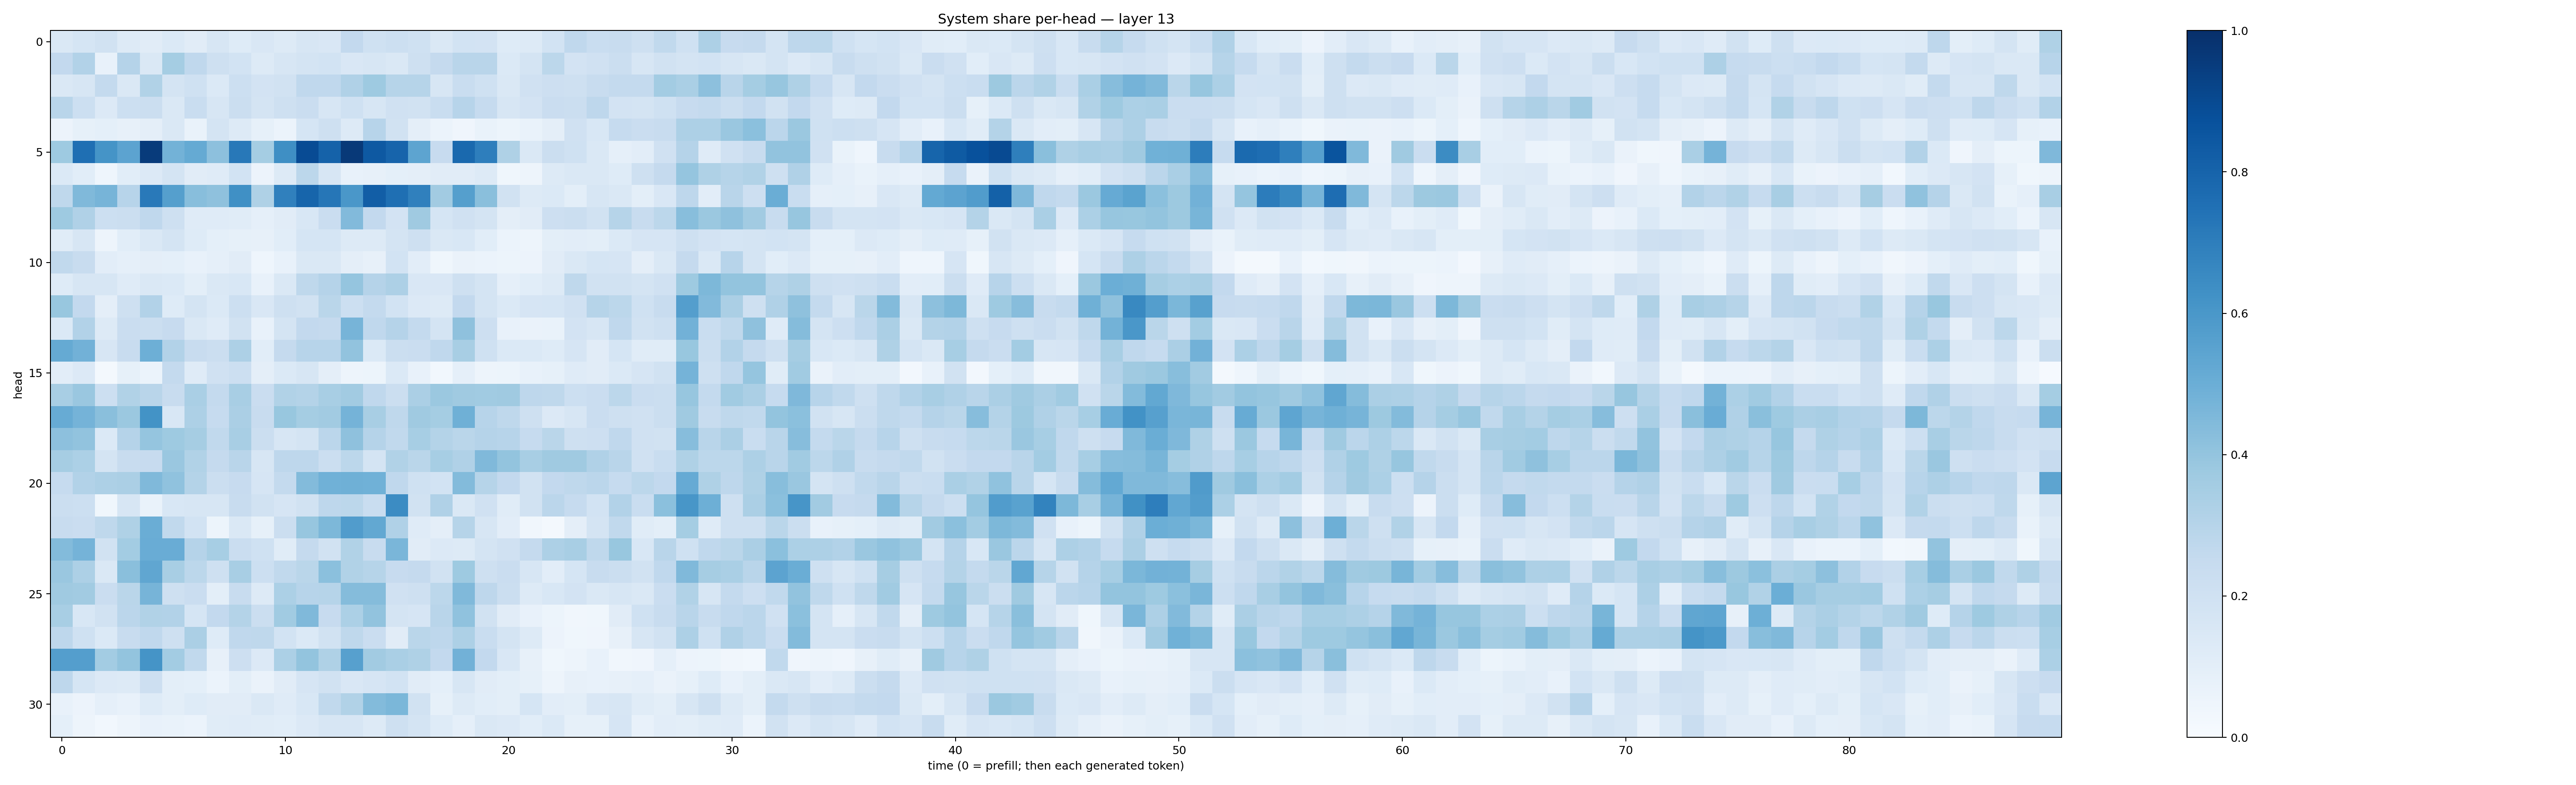

The data file committed next to this chart (first rows):
0.14746968, 0.16822462, 0.19012617, 0.12605177, 0.11112421, 0.14016564, 0.11170705, 0.1625388, 0.12236644, 0.15103246, 0.125047, 0.15918843, 0.15089174, 0.26142347, 0.20060614, 0.21763985, 0.20116968, 0.14447431, 0.18410064, 0.18219686, 0.12172177, 0.13168329, 0.18530054, 0.26870903
0.2594, 0.3115, 0.07368, 0.3033, 0.1421, 0.3533, 0.2684, 0.2089, 0.1857, 0.1302, 0.1585, 0.1751, 0.1861, 0.1513, 0.1605, 0.1453, 0.2066, 0.2518, 0.2907, 0.2907, 0.1384, 0.1792, 0.2812, 0.1829
0.1449, 0.1593, 0.2566, 0.146, 0.3127, 0.1789, 0.2022, 0.1374, 0.2167, 0.183, 0.1876, 0.2687, 0.2665, 0.3201, 0.3725, 0.2973, 0.2971, 0.1586, 0.2322, 0.2019, 0.1468, 0.1957, 0.2132, 0.2087
0.2925, 0.2152, 0.1335, 0.2164, 0.225, 0.1479, 0.2317, 0.1565, 0.2212, 0.1763, 0.2035, 0.2299, 0.1623, 0.2011, 0.1618, 0.1959, 0.1902, 0.2323, 0.2965, 0.2469, 0.1624, 0.1833, 0.2284, 0.2243
0.05682, 0.08394, 0.08988, 0.08038, 0.09503, 0.1482, 0.06996, 0.1719, 0.1285, 0.08499, 0.06042, 0.1702, 0.2087, 0.1303, 0.2967, 0.1949, 0.09647, 0.06097, 0.04291, 0.06778, 0.05231, 0.06779, 0.09482, 0.1986
0.3738, 0.754, 0.6165, 0.5452, 0.9562, 0.4791, 0.5156, 0.4179, 0.7199, 0.3542, 0.6347, 0.8944, 0.8047, 0.9617, 0.8437, 0.7975, 0.54, 0.2459, 0.7796, 0.696, 0.321, 0.1474, 0.2191, 0.2015
0.1378, 0.107, 0.04387, 0.1088, 0.1351, 0.1775, 0.1101, 0.1172, 0.1874, 0.05619, 0.1295, 0.2786, 0.1607, 0.07263, 0.0815, 0.09201, 0.09723, 0.1098, 0.1097, 0.1312, 0.03579, 0.04704, 0.1259, 0.1464
0.2714, 0.4485, 0.4723, 0.2949, 0.7186, 0.5661, 0.4297, 0.4139, 0.6325, 0.3232, 0.6896, 0.7939, 0.7289, 0.5987, 0.8231, 0.7539, 0.6898, 0.3631, 0.5654, 0.4234, 0.1899, 0.1323, 0.139, 0.1014
0.3748, 0.3203, 0.2159, 0.2202, 0.2695, 0.2032, 0.1179, 0.1195, 0.1149, 0.08713, 0.1116, 0.1531, 0.2297, 0.4422, 0.2582, 0.1832, 0.3697, 0.1685, 0.1986, 0.1755, 0.0967, 0.1114, 0.2145, 0.2239
0.117, 0.1569, 0.04701, 0.1089, 0.1413, 0.1791, 0.1246, 0.09127, 0.08279, 0.07977, 0.1077, 0.1705, 0.1688, 0.1315, 0.1322, 0.1729, 0.2104, 0.1479, 0.1559, 0.108, 0.06171, 0.04694, 0.09894, 0.1048
0.262, 0.239, 0.1018, 0.08762, 0.0938, 0.09351, 0.07161, 0.08684, 0.111, 0.04339, 0.07102, 0.145, 0.1448, 0.09713, 0.07973, 0.1856, 0.1048, 0.03731, 0.06611, 0.06014, 0.05082, 0.05638, 0.1109, 0.1447
0.1231, 0.1596, 0.1607, 0.1198, 0.1429, 0.138, 0.09774, 0.1457, 0.1546, 0.07129, 0.1435, 0.2704, 0.3009, 0.3983, 0.3046, 0.326, 0.1518, 0.1521, 0.2069, 0.1754, 0.0894, 0.1093, 0.1304, 0.2723
0.3882, 0.2579, 0.09703, 0.2097, 0.3116, 0.1213, 0.177, 0.1404, 0.2153, 0.1517, 0.2065, 0.1943, 0.2878, 0.2178, 0.2546, 0.1851, 0.1338, 0.126, 0.2596, 0.1731, 0.1388, 0.166, 0.1717, 0.1976
0.1388, 0.3086, 0.1275, 0.2273, 0.2262, 0.2442, 0.1434, 0.1175, 0.1918, 0.07163, 0.1739, 0.2612, 0.2501, 0.4723, 0.2683, 0.301, 0.2561, 0.1775, 0.4121, 0.2138, 0.07407, 0.06386, 0.06935, 0.1813
0.5174, 0.4805, 0.1565, 0.242, 0.4925, 0.3106, 0.2346, 0.22, 0.3249, 0.1081, 0.2515, 0.2931, 0.2962, 0.4055, 0.139, 0.2228, 0.2286, 0.2676, 0.3429, 0.2004, 0.1371, 0.1388, 0.1239, 0.1654
0.1026, 0.1346, 0.02172, 0.08273, 0.05918, 0.2553, 0.1186, 0.1976, 0.2182, 0.09402, 0.1379, 0.1615, 0.09583, 0.04713, 0.05104, 0.1406, 0.0704, 0.02744, 0.0882, 0.04743, 0.05414, 0.0776, 0.08328, 0.118
0.3424, 0.3853, 0.216, 0.3135, 0.2923, 0.2358, 0.3398, 0.256, 0.3437, 0.2286, 0.314, 0.3076, 0.3427, 0.3613, 0.2667, 0.2244, 0.3326, 0.38, 0.371, 0.3653, 0.3678, 0.2746, 0.2716, 0.2169
0.5084, 0.4758, 0.4224, 0.382, 0.6204, 0.1544, 0.3245, 0.2493, 0.3342, 0.2351, 0.3891, 0.3535, 0.3631, 0.4738, 0.342, 0.2704, 0.3676, 0.3529, 0.4893, 0.2965, 0.2731, 0.2084, 0.1333, 0.1573
0.4158, 0.4035, 0.1388, 0.3016, 0.397, 0.374, 0.3497, 0.2656, 0.3435, 0.2194, 0.1599, 0.1746, 0.2829, 0.4133, 0.3031, 0.265, 0.345, 0.3049, 0.287, 0.301, 0.2955, 0.2475, 0.286, 0.2082
0.3497, 0.3288, 0.1789, 0.2415, 0.245, 0.3858, 0.3157, 0.2531, 0.291, 0.162, 0.274, 0.2743, 0.2249, 0.2796, 0.173, 0.3148, 0.2865, 0.3445, 0.3167, 0.4453, 0.4019, 0.3409, 0.3689, 0.3678
0.2492, 0.309, 0.3251, 0.3324, 0.4481, 0.4094, 0.3057, 0.2227, 0.2458, 0.1641, 0.2578, 0.4386, 0.4847, 0.4905, 0.4859, 0.269, 0.1996, 0.1872, 0.4382, 0.2985, 0.259, 0.1909, 0.2605, 0.2701
0.2224, 0.2161, 0.03653, 0.1565, 0.06943, 0.1529, 0.1569, 0.1594, 0.2404, 0.1883, 0.1648, 0.195, 0.2757, 0.2797, 0.2319, 0.6462, 0.1898, 0.3166, 0.1442, 0.1971, 0.1141, 0.1944, 0.2841, 0.2497
0.2357, 0.2289, 0.2701, 0.3224, 0.5026, 0.2635, 0.1863, 0.05286, 0.1455, 0.0838, 0.2224, 0.3938, 0.456, 0.5748, 0.5247, 0.3178, 0.1185, 0.09678, 0.2997, 0.1635, 0.1027, 0.03131, 0.02338, 0.09706
0.4377, 0.474, 0.1908, 0.3555, 0.5052, 0.5058, 0.303, 0.3466, 0.2267, 0.2021, 0.1142, 0.2517, 0.1905, 0.3146, 0.2392, 0.463, 0.1125, 0.1328, 0.1324, 0.1761, 0.1969, 0.2536, 0.3278, 0.343
0.3847, 0.3279, 0.1475, 0.4245, 0.5335, 0.3406, 0.2807, 0.2067, 0.3418, 0.2161, 0.2653, 0.2875, 0.4207, 0.313, 0.2976, 0.2433, 0.2503, 0.1894, 0.3746, 0.2051, 0.2275, 0.1627, 0.1037, 0.168
0.371, 0.3625, 0.2275, 0.2852, 0.4723, 0.2043, 0.2295, 0.1001, 0.2377, 0.1283, 0.3306, 0.2958, 0.2989, 0.4369, 0.4365, 0.1978, 0.208, 0.2811, 0.4488, 0.2766, 0.2203, 0.128, 0.1559, 0.1819
0.3432, 0.156, 0.195, 0.2851, 0.3131, 0.3094, 0.1697, 0.2609, 0.3049, 0.2203, 0.3633, 0.4491, 0.2433, 0.3297, 0.4051, 0.1795, 0.1669, 0.2918, 0.4091, 0.1947, 0.1132, 0.07778, 0.05328, 0.0336
0.2741, 0.1993, 0.1381, 0.2397, 0.269, 0.2084, 0.3356, 0.1241, 0.2672, 0.2703, 0.1859, 0.1394, 0.1908, 0.2714, 0.2289, 0.1098, 0.2878, 0.2766, 0.3244, 0.2317, 0.1778, 0.1315, 0.05852, 0.03658
0.567, 0.5693, 0.357, 0.4007, 0.6148, 0.3561, 0.2648, 0.0786, 0.2138, 0.1365, 0.3319, 0.3997, 0.3235, 0.5605, 0.3629, 0.336, 0.324, 0.258, 0.482, 0.2582, 0.1492, 0.0811, 0.03799, 0.04784
0.2758, 0.17, 0.1349, 0.1269, 0.2131, 0.09798, 0.09035, 0.05892, 0.09772, 0.06312, 0.1107, 0.1654, 0.189, 0.1497, 0.1641, 0.187, 0.113, 0.09128, 0.1635, 0.1095, 0.0989, 0.08455, 0.04899, 0.08112
0.0724, 0.05824, 0.08756, 0.07174, 0.1234, 0.09911, 0.1225, 0.1126, 0.11, 0.1421, 0.1173, 0.1529, 0.2642, 0.3158, 0.4406, 0.4574, 0.1886, 0.08492, 0.1302, 0.1061, 0.1001, 0.171, 0.1054, 0.101
0.09191, 0.04814, 0.03045, 0.05078, 0.07616, 0.07013, 0.05943, 0.1167, 0.1207, 0.1149, 0.1088, 0.136, 0.1603, 0.1577, 0.128, 0.2064, 0.1764, 0.1232, 0.08833, 0.1471, 0.1343, 0.1081, 0.1376, 0.08541
